Image classification data set "splits" (Varshapandey-8757/Kidney_stone_Detection_system on GitHub). Class labels (2): normal, stone.

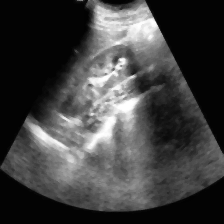
Label: normal

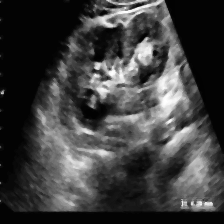
Label: stone

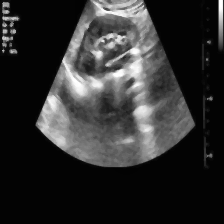
Label: stone

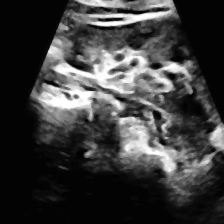
Label: normal

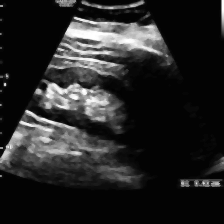
Label: stone

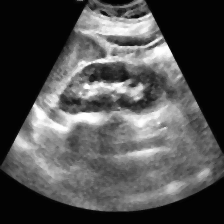
Label: normal
